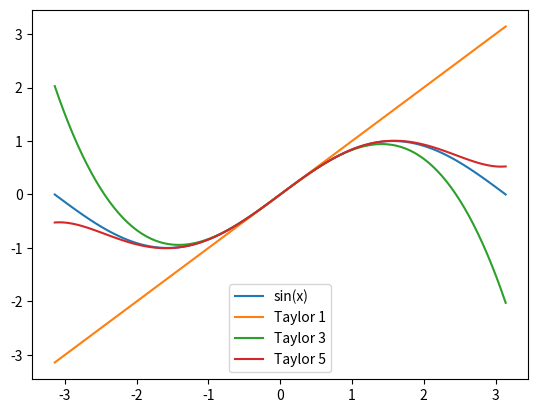

Reproduce this figure in Python.
# -*- coding: utf-8 -*-
"""
Created on Wed Feb 26 13:48:03 2025

@author: uva
"""

#EJERCICIO 1 - LOS TRES PRIMEROS POLINOMIOS DE TAYLOR DE LA FUNCIÓN f(x) = sen(x), en x=0
from sympy import *
x = symbols("x")
def taylor(f, x0, n):
    'Polinomio de Taylor. f es la función, x0 es el número entorno al cual trabajas, n es el orden al que quieres llegar'
    #aqui ya yo
    x = symbols("x")
    p = []
    polinomio = 0
    for i in range(n+1):
        if i==0:
            a = f.subs(x, x0)
            if a != 0:
                polinomio.append(a)
        else:
            a = diff(f, x, i).subs(x, x0) / factorial(i)
            a = a * (x-x0)**i
            if a != 0:
                p.append(a)
    for i in p:
        polinomio += i
    return polinomio

P1 = taylor(sin(x), 0, 2)
P2 = taylor(sin(x), 0, 4)
P3 = taylor(sin(x), 0, 6)

#GRÁFICA
import sympy as sp
import numpy as np
import matplotlib.pyplot as plt

ejex=np.linspace(-np.pi, np.pi, 100); #Establezco el eje x

#Paso las funciones a numpy
fsin = sp.lambdify(x, sp.sin(x), 'numpy')
fp1 = sp.lambdify(x, P1, 'numpy')
fp2 = sp.lambdify(x, P2, 'numpy')
fp3 = sp.lambdify(x, P3, 'numpy')

#Establezco los valores de las funciones
ejey1 = fsin(ejex)
ejey2 = fp1(ejex)
ejey3 = fp2(ejex)
ejey4 = fp3(ejex)

#Dibujo las gráficas
plt.plot(ejex, ejey1, label="sin(x)")
plt.plot(ejex, ejey2, label="Taylor 1")
plt.plot(ejex, ejey3, label="Taylor 3")
plt.plot(ejex, ejey4, label="Taylor 5")
plt.legend()
plt.show()

#EJERCICIO 2 - Polinomio interpolador de Lagrange de f(x) = 1/x, en los nodos x0 = 2, x1 = 5/2 y x2 = 4
from sympy import *
x = symbols("x")
def polinomios(nd=[]):
    'esta función calcula los li que son necesarios para calcular el Polinomio Interpolador de Lagrange. nd es la lista de los nodos en los que se quiere aplicar la función'
    n = [] #Lista para los numeradores de los polinomios li
    d = [] #Lista para los denominadores de los li
    li = [] #Lista de los polinomios li
    for i in nd:
        temp = []
        temp1 = []
        for j in nd:
            if j != i:
                N = x - j #Crea los factores que luego se multiplican y los guarda en una lista "temporal"
                temp.append(N)
                D = i - j #Calcula los valores de los elementos que dividen en los polinomios y los guarda en otra lista temporal
                temp1.append(D)
            if len(temp) == (len(nd)-1): #Cuando la longitud de lista "temporal" es menor por 1 elemento a la lista dada
                t = temp[0]
                for k in range(1, len(nd)-1):
                    t = t * temp[k]
                n.append(t) #Crea la multiplicación con x y la guarda en la lista de los numeradores
                temp = [] #Vacío la lista temporal
            if len(temp1) == (len(nd)-1): #Cuando la longitud de lista "temporal1" es menor por 1 elemento a la lista dada
                ll = temp1[0]
                for k in range(1, len(nd)-1):
                    ll = ll * temp1[k] #Multiplica los elementos que luego van a dividir y los guarda en la lista de los denominadores
                d.append(ll)  
                temp1 = [] #Vacio la lista temporal
    for i in range(0, len(n)): 
        L = n[i]/d[i] #Divide los numeradores entre los denominadores y lo guarda en la lista de los polinomios
        li.append(L)
    return li

li = polinomios([2, 5/2, 4])
print(li)

def pol_interpol_lagrange(f, li=[], nd=[]):
    'dada la lista calculada con la función polinomios (p), la función (f) y la lista de nodos (nd), devuelve el polinomio interpolador en forma de Lagrange'
    fx = [] #Lista cuyos valores serán los f(x) según el valor para cada nodo
    p = [] #Lista que guardará los resultados de multiplicar los li y los f(x) correspondientes
    lagrange = 0 #Variable que guardará el polinomio interpolador en forma de Lagrange
    for i in range(len(nd)):
        a = f.subs(x, nd[i])
        fx.append(a)
    for i in range(len(fx)):
        b = fx[i]*li[i]
        p.append(b)
    for i in range(len(p)):
        lagrange += p[i]
    return lagrange

pol_interpol_lagrange(1/x, li, [2, 5/2, 4])

def Lagrange(f, P, nd=[]):
    'Dados una función (f), un punto (P) y una lista de nodos (nd), la función calcula la lista de polinomios li, después usa esto para calcular el polinomio interpolador en forma de Lagrange y, para terminar, sustituye en este último el Punto para aproximar la aproximación de la función en ese punto. Devuelve este último valor'
    n = [] #Lista para los numeradores de los polinomios li
    d = [] #Lista para los denominadores de los li
    li = [] #Lista de los polinomios li
    fx = [] #Lista cuyos valores serán los f(x) según el valor para cada nodo
    p = [] #Lista que guardará los resultados de multiplicar los li y los f(x) correspondientes
    lagrange = 0 #Variable que guardará el polinomio interpolador en forma de Lagrange
    for i in nd:
        temp = []
        temp1 = []
        for j in nd:
            if j != i:
                N = x - j #Crea los factores que luego se multiplican y los guarda en una lista "temporal"
                temp.append(N)
                D = i - j #Calcula los valores de los elementos que dividen en los polinomios y los guarda en otra lista temporal
                temp1.append(D)
            if len(temp) == (len(nd)-1): #Cuando la longitud de lista "temporal" es menor por 1 elemento a la lista dada
                t = temp[0]
                for k in range(1, len(nd)-1):
                    t = t * temp[k]
                n.append(t) #Crea la multiplicación con x y la guarda en la lista de los numeradores
                temp = [] #Vacío la lista temporal
            if len(temp1) == (len(nd)-1): #Cuando la longitud de lista "temporal1" es menor por 1 elemento a la lista dada
                ll = temp1[0]
                for k in range(1, len(nd)-1):
                    ll = ll * temp1[k] #Multiplica los elementos que luego van a dividir y los guarda en la lista de los denominadores
                d.append(ll)  
                temp1 = [] #Vacio la lista temporal
    for i in range(0, len(n)): 
        L = n[i]/d[i] #Divide los numeradores entre los denominadores y lo guarda en la lista de los polinomios
        li.append(L)
    for i in range(len(nd)):
        a = f.subs(x, nd[i])
        fx.append(a)
    for i in range(len(fx)):
        b = fx[i]*li[i]
        p.append(b)
    for i in range(len(p)):
        lagrange += p[i]
    r=lagrange.subs(x, P)
    return r

Lagrange(1/x, 3, [2, 5/2, 4])
help(Lagrange)

#EJERCICIO 3 - FUNCIÓN para polinomio interpolador en forma de Newton.
import numpy as np
#Empezamos con la función que creará la matriz de diferencias divididas
def matrizDifDiv(nds=[], img=[]):
    'Dadas las lista de nodos y valores, calcula la tabla de diferencias divididas'
    #Creamos la matriz de orden n, siendo n la longitud de la lista de los nodos y cambiamos la primera columna por los valores
    n = len(nds)
    dd = np.zeros((n, n)) 
    dd[:, 0] = img
    
    #Calculamos las diferencias divididas
    for j in range(1, n): #j indica el orden de la diferencia dividida (primera, segunda, ...)
        for i in range(n-j): #i se relaciona con los nodos. Como para calcular las diferencias divididas depende del orden de estas, i depende de j
            dd[i, j] = (dd[i+1, j-1] - dd[i, j-1]) / (nds[i+j] - nds[i])
    tdd = np.column_stack((nds, dd))
    return tdd

nds = [1.0, 1.3, 1.6, 1.9, 2.2]
img = [0.7865197, 0.6200860, 0.4554022, 0.2818186, 0.1103623]
tdd = matrizDifDiv(nds, img)
print(tdd)

from sympy import *
x = symbols("x")
def pol_Int(nds=[], img=[], tdd=[]):
    'Dados los nodos, los valores y la tabla de diferencias divididas, elabora el polinomio interpolador en forma de Newton'
    Polinomio = img[0] #El primer valor está tal cual en el polinomio, no hay que hacer nada con el
    K = []
    #Con unos bucles, elaboro los términos necesarios para elaborar el polinomio
    for i in range(len(nds)):
        k = (x-nds[i])
        K.append(k) #Esta lista contiene los (x-xi)
    M = []
    M.append(K[0])
    for i in range(1, len(K)-1):
        k = K[i]*M[i-1]
        M.append(k) #En esta lista se almacenan los términos (x-xi) multiplicados por los anteriores
    #Elabora el polinomio
    for i in range(len(M)):
        Polinomio += (M[i]*tdd[0, i+2]) #De la tabla de diferencias divididas me interesa la primera fila y todas las columnas menos las dos primeras (nodos y valores)
    return Polinomio

Polinomio = pol_Int(nds, img, tdd)
print(Polinomio)

#Para pasar a la forma general
import sympy as sp
Polinomio_exp = sp.expand(Polinomio)
#sustituyo el valor de x por el punto en el que quiero hallar el valor aproximado
Polinomio_exp.subs(x, 1.5)

#funcion definitiva
import numpy as np
import sympy as sp
from sympy import *
x = symbols("x")
def Newton(z, nds=[], img=[]):
    'Esta función ekabora el polinomio interpolador en forma de Newton dadas una lista con los nodos (nds) y otra con los valores (img). Después, halla el valor aproximado de la función en el punto dado(z)'
    #Creamos la matriz de orden n, siendo n la longitud de la lista de los nodos y cambiamos la primera columna por los valores
    n = len(nds)
    dd = np.zeros((n, n)) 
    dd[:, 0] = img
    
    #Calculamos las diferencias divididas
    for j in range(1, n): #j indica el orden de la diferencia dividida (primera, segunda, ...)
        for i in range(n-j): #i se relaciona con los nodos. Como para calcular las diferencias divididas depende del orden de estas, i depende de j
            dd[i, j] = (dd[i+1, j-1] - dd[i, j-1]) / (nds[i+j] - nds[i])
    
    #A la tabla de diferencias divididas le añadimos los nodos en la primera columna
    tdd = np.column_stack((nds, dd))
    print("Matrix: ")
    print(tdd)
    
    #Empezamos a elaborar el Polinomio
    Polinomio = img[0]
    K = []
    #Con unos bucles, elaboro los términos necesarios para elaborar el polinomio
    for i in range(len(nds)):
        k = (x-nds[i])
        K.append(k) #Esta lista contiene los (x-xi)
    M = [K[0]]
    for i in range(1, len(K)-1):
        k = K[i]*M[i-1]
        M.append(k) #En esta lista se almacenan los términos (x-xi) multiplicados por los anteriores
    #Elabora el polinomio
    for i in range(len(M)):
        Polinomio += (M[i]*tdd[0, i+2]) #De la tabla de diferencias divididas me interesa la primera fila y todas las columnas menos la primera
    Polinomio_exp = sp.expand(Polinomio)
    print("Polinomio = ") 
    print(Polinomio)
    print("\nPolinomio expresión general = ")
    print(Polinomio_exp)
    newton = Polinomio_exp.subs(x, z)
    return newton

nds = [1.0, 1.3, 1.6, 1.9, 2.2]
img = [0.7865197, 0.6200860, 0.4554022, 0.2818186, 0.1103623]
Newton(1.5, nds, img)

#EJERCICIO 4 - Polinomio interpolador de Hermite y aproximación en un punto
from sympy import *
import numpy as np
import sympy as sp
x = symbols("x")
def dif_div_Hermite(nds=[], f=[], df=[]):
    'Dados los nodos y el valor de la función y su derivada en dichos puntos, elabora la tabla de diferencias divididas.'
    nds2 = [] #Lista para los nodos duplicados
    f2 = [] #Creo una lista con los valores duplicados como los nodos para la primera columna de la tabla de diferencias divididas
    df2 = [] #Hago lo mismo con los valores de la derivada para evitar problemas
    n = len(nds)
    for i in range(n):
        nds2.append(nds[i])
        nds2.append(nds[i]) #Añade dos veces el valor
        f2.append(f[i])
        f2.append(f[i])
        df2.append(df[i])
        df2.append(df[i])
    ddH = np.zeros((2*n,2*n))
    ddH[:, 0] = f2
    for j in range(1, 2*n):
        for i in range((2*n)-j):
            if j==1:
                if nds2[i] == nds2[i+1]:
                    ddH[i, j] = df2[i]
                else:
                    ddH[i, j] = (ddH[i+1,0] - ddH[i,0])/(nds2[i+1]-nds2[i])
            else:
                ddH[i, j] = (ddH[i+1, j-1] - ddH[i, j-1]) / (nds2[i+j] - nds2[i])
    np.array(nds2).reshape(-1,1) #convertimos la lista en un array columna para que 
    tddH = np.column_stack((nds2, ddH))
    print("Matrix: ")
    print(tddH)
    return tddH

nds = [1.3, 1.6, 1.9]
f = [0.6200860,0.4554022, 0.2818186]
df = [-0.5220232, -0.5698959, -0.5811571]
ddH = dif_div_Hermite(nds, f, df)

#Segunda parte - elaboracion del polinomio
def pol_Hermite(nds=[], f=[], df=[], ddH=[]):
    'Dados los nodos, los valores en los nodos de la función y su derivada y la tabla de diferencias divididas elabora el polinomio interpolador de Hermite'
    #Calculo los (x-xi)
    Y = []
    nds2 = []
    for i in range(len(nds)):
        nds2.append(nds[i])
        nds2.append(nds[i]) #Añade dos veces el valor
    n = len(nds2)
    for i in range(n):
        y = (x-nds2[i])
        Y.append(y)
    
    #Elaboro la lista que multiplica los (x-xi) por todos los anteriores
    Y2 = [Y[0]]
    for i in range(1, len(Y)):
        z = (Y2[i-1]) * (Y[i])
        Y2.append(z)
    print("Y2 = ", Y2)
    
    #Empezamos la elaboración del polinomio interpolador
    H = ddH[0, 1]
    for i in range(1, n):
        H += Y2[i-1] * ddH[0, i+1]
    
    Herm = sp.expand(H)
    print(Herm)
    h = Herm.subs(x, 1.5)
    return h
    
polHermite = pol_Hermite(nds, f, df, ddH)
print(polHermite)

#FUNCIÓN GENERAL PARA HERMITE
from sympy import *
import numpy as np
import sympy as sp
x = symbols("x")
def Hermite(p, nds=[], f=[], df=[]):
    'Dadas las listas que contienen los nodos y los valores de la función y su derivada en esos puntos, la función elabora la tabla de diferencias divididas y el polinomio interpolador de Hermite, mostrando ambos por pantalla. Para terminar, aproxima el polinomio calculado en el punto dado, z, y devuelve ese valor'
    nds2 = [] #Lista para los nodos duplicados
    f2 = [] #Creo una lista con los valores duplicados como los nodos para la primera columna de la tabla de diferencias divididas
    df2 = [] #Hago lo mismo con los valores de la derivada para evitar problemas
    n = len(nds)
    for i in range(n):
        nds2.append(nds[i])
        nds2.append(nds[i]) #Añade dos veces el valor
        f2.append(f[i])
        f2.append(f[i])
        df2.append(df[i])
        df2.append(df[i])
        
    #Creo la tabla de diferencias y le doy a su primera columna los valores de la lista f
    ddH = np.zeros((2*n,2*n))
    ddH[:, 0] = f2
    
    #Completo el resto de la tabla
    for j in range(1, 2*n):
        for i in range((2*n)-j):
            if j==1:
                if nds2[i] == nds2[i+1]:
                    ddH[i, j] = df2[i]
                else:
                    ddH[i, j] = (ddH[i+1,0] - ddH[i,0])/(nds2[i+1]-nds2[i])
            else:
                ddH[i, j] = (ddH[i+1, j-1] - ddH[i, j-1]) / (nds2[i+j] - nds2[i])
                
    #Añadimos en la primera columna los nodos
    np.array(nds2).reshape(-1,1) #convertimos la lista en un array columna para que 
    tddH = np.column_stack((nds2, ddH))
    print("Matrix: ")
    print(tddH)
    
    #Elaboro una lista para los (x-xi)
    Y = []
    m = len(nds2)
    for i in range(m):
        y = (x-nds2[i])
        Y.append(y)
    
    #Elaboro la lista con los (x-xi) multiplicados por todos los anteriores
    Y2 = [Y[0]]
    for i in range(1, len(Y)):
        z = (Y2[i-1]) * (Y[i])
        Y2.append(z)
    
    #Elaboración del polinomio interpolador
    H = tddH[0, 1]
    for i in range(1, m):
        H += Y2[i-1] * tddH[0, i+1]
    
    #Lo pasamos a forma general y sustituimos en el punto
    Herm = sp.expand(H)
    print("Polinomio expresión general: ")
    print(Herm)
    h = Herm.subs(x, p)
    return h

nds = [1.3, 1.6, 1.9]
f = [0.6200860,0.4554022, 0.2818186]
df = [-0.5220232, -0.5698959, -0.5811571]
resultado = Hermite(1.5, nds, f, df)
print(resultado)
help(Hermite)
